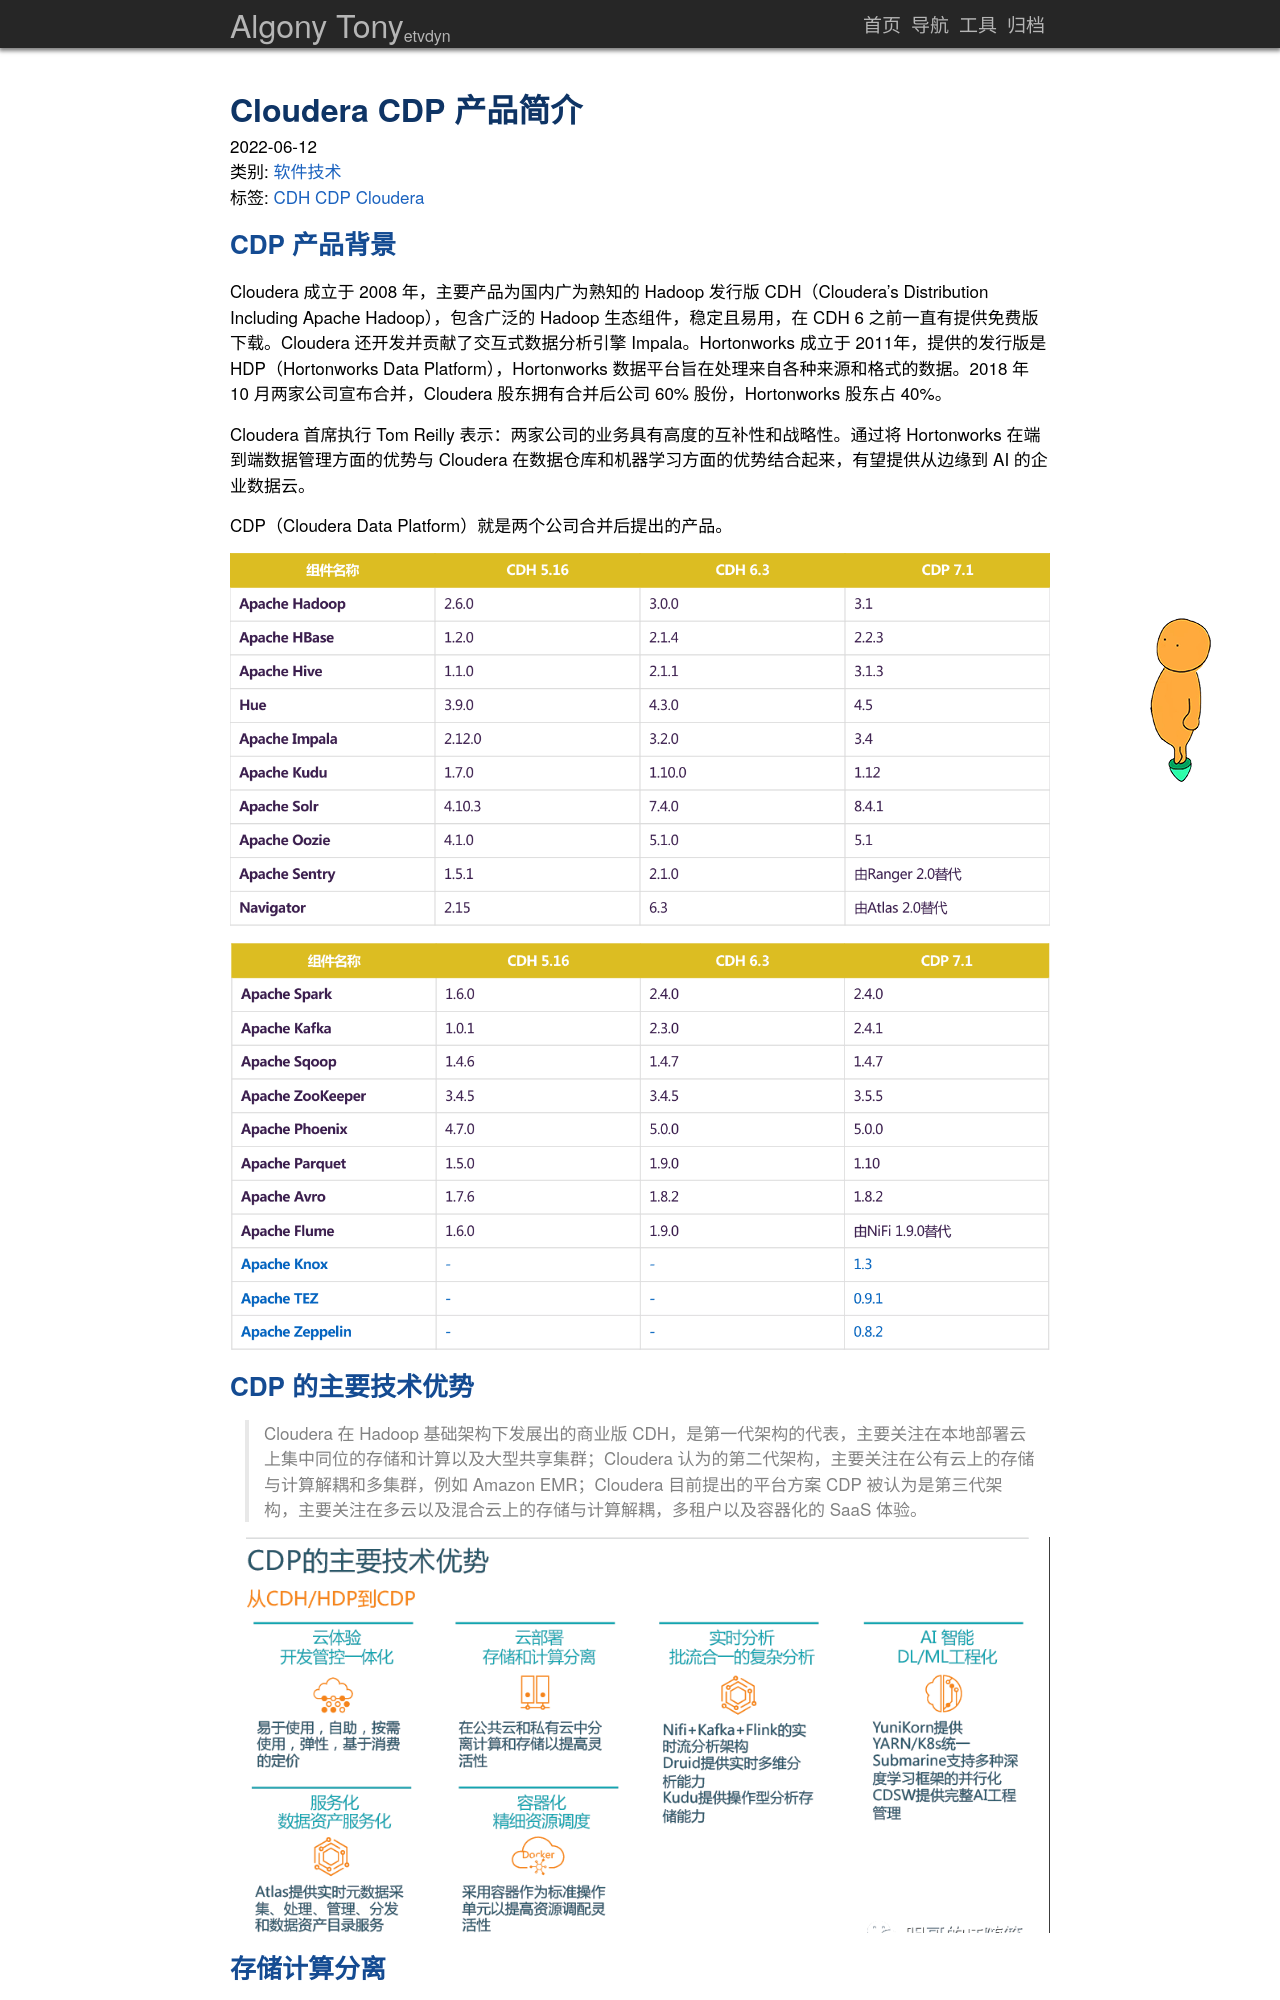

repository: algony-tony/algony-tony.github.io · page: cloudera-cdp/index.html · generator: jekyll

---
layout: post
title: Cloudera CDP 产品简介 
categories: 软件技术
tags: 大数据 CDH CDP Cloudera
---

## CDP 产品背景
Cloudera 成立于 2008 年，主要产品为国内广为熟知的 Hadoop 发行版 CDH（Cloudera's Distribution Including Apache Hadoop），包含广泛的 Hadoop 生态组件，稳定且易用，在 CDH 6 之前一直有提供免费版下载。Cloudera 还开发并贡献了交互式数据分析引擎 Impala。Hortonworks 成立于 2011年，提供的发行版是 HDP（Hortonworks Data Platform），Hortonworks 数据平台旨在处理来自各种来源和格式的数据。2018 年 10 月两家公司宣布合并，Cloudera 股东拥有合并后公司 60% 股份，Hortonworks 股东占 40%。

Cloudera 首席执行 Tom Reilly 表示：两家公司的业务具有高度的互补性和战略性。通过将 Hortonworks 在端到端数据管理方面的优势与 Cloudera 在数据仓库和机器学习方面的优势结合起来，有望提供从边缘到 AI 的企业数据云。

CDP（Cloudera Data Platform）就是两个公司合并后提出的产品。

![CDP 各组件版本比较](/assets/img/post/cdp-component-version1.png 'CDP 各组件版本比较')

![CDP 各组件版本比较](/assets/img/post/cdp-component-version2.png 'CDP 各组件版本比较')

## CDP 的主要技术优势

> Cloudera 在 Hadoop 基础架构下发展出的商业版 CDH，是第一代架构的代表，主要关注在本地部署云上集中同位的存储和计算以及大型共享集群；Cloudera 认为的第二代架构，主要关注在公有云上的存储与计算解耦和多集群，例如 Amazon EMR；Cloudera 目前提出的平台方案 CDP 被认为是第三代架构，主要关注在多云以及混合云上的存储与计算解耦，多租户以及容器化的 SaaS 体验。

![CDP 的主要技术优势](/assets/img/post/cdp-advantage.png 'CDP 的主要技术优势')
